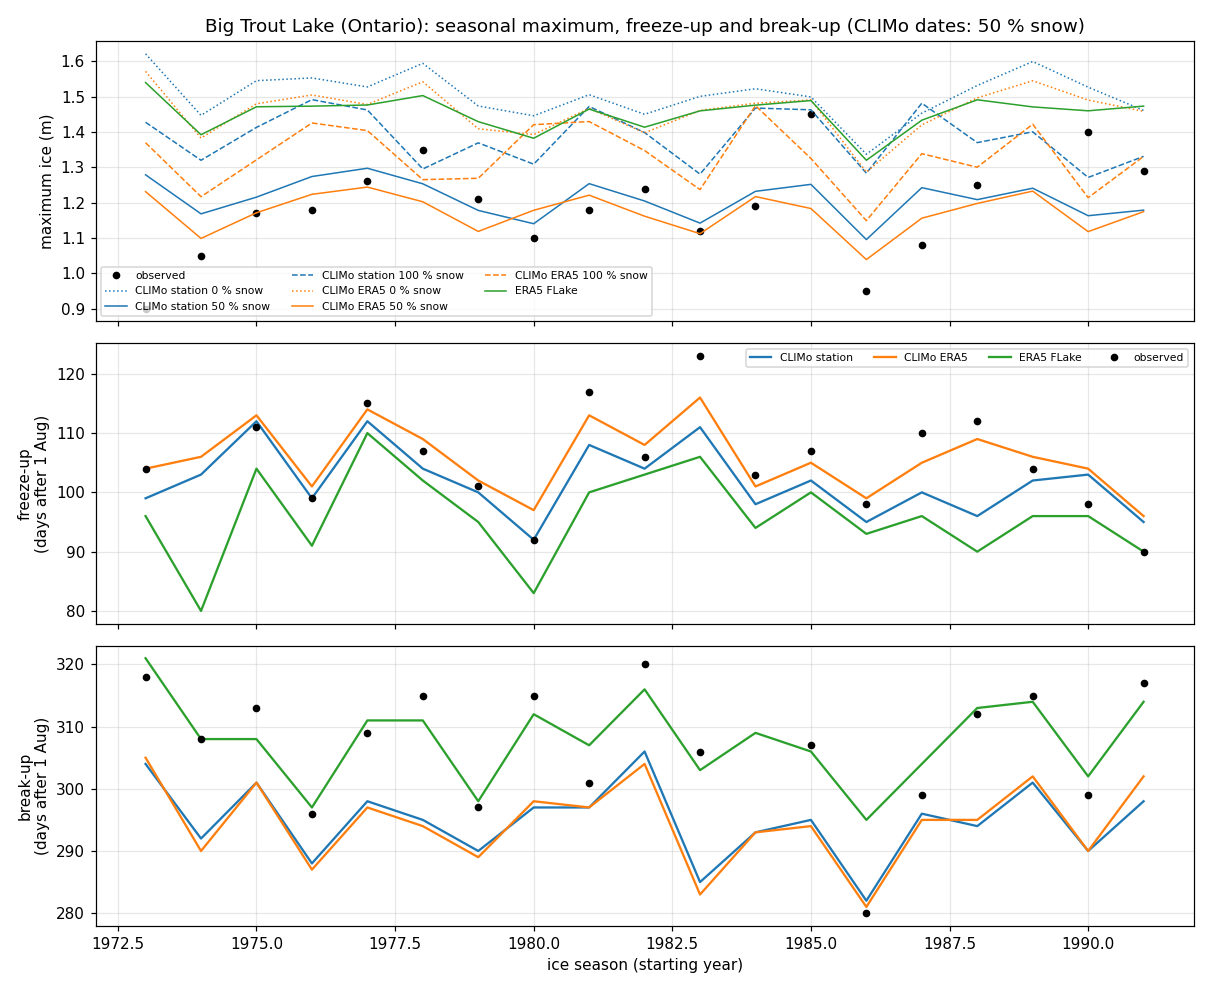

Data behind this chart, as committed beside it:
season, obs_max_ice_m, obs_freeze_up, obs_break_up, CLIMo station 0% max_ice_m, CLIMo station 50% max_ice_m, CLIMo station 50% freeze_up, CLIMo station 50% break_up, CLIMo station 50% effective_break_up, CLIMo station 100% max_ice_m, CLIMo ERA5 0% max_ice_m, CLIMo ERA5 50% max_ice_m, CLIMo ERA5 50% freeze_up, CLIMo ERA5 50% break_up, CLIMo ERA5 50% effective_break_up, CLIMo ERA5 100% max_ice_m, ERA5 FLake max_ice_m, ERA5 FLake freeze_up, ERA5 FLake break_up
1973-1974, 0.9, 1973-11-13, 1974-06-15, 1.621, 1.279, 1973-11-08, 1974-06-01, 1974-05-31, 1.428, 1.572, 1.231, 1973-11-13, 1974-06-02, 1974-05-31, 1.37, 1.54, 1973-11-05, 1974-06-18
1974-1975, 1.05, , 1975-06-05, 1.447, 1.168, 1974-11-12, 1975-05-20, 1975-05-19, 1.32, 1.383, 1.099, 1974-11-15, 1975-05-18, 1975-05-16, 1.217, 1.392, 1974-10-20, 1975-06-05
1975-1976, 1.17, 1975-11-20, 1976-06-09, 1.545, 1.216, 1975-11-21, 1976-05-28, 1976-05-27, 1.413, 1.48, 1.171, 1975-11-22, 1976-05-28, 1976-05-26, 1.321, 1.471, 1975-11-13, 1976-06-04
1976-1977, 1.18, 1976-11-08, 1977-05-24, 1.553, 1.274, 1976-11-08, 1977-05-16, 1977-05-15, 1.492, 1.505, 1.224, 1976-11-10, 1977-05-15, 1977-05-14, 1.426, 1.473, 1976-10-31, 1977-05-25
1977-1978, 1.26, 1977-11-24, 1978-06-06, 1.528, 1.297, 1977-11-21, 1978-05-26, 1978-05-25, 1.462, 1.478, 1.244, 1977-11-23, 1978-05-25, 1978-05-24, 1.404, 1.476, 1977-11-19, 1978-06-08
1978-1979, 1.35, 1978-11-16, 1979-06-12, 1.594, 1.253, 1978-11-13, 1979-05-23, 1979-05-22, 1.295, 1.542, 1.203, 1978-11-18, 1979-05-22, 1979-05-20, 1.265, 1.503, 1978-11-11, 1979-06-08
1979-1980, 1.21, 1979-11-10, 1980-05-24, 1.474, 1.178, 1979-11-09, 1980-05-17, 1980-05-16, 1.369, 1.409, 1.119, 1979-11-11, 1980-05-16, 1980-05-14, 1.269, 1.429, 1979-11-04, 1980-05-25
1980-1981, 1.1, 1980-11-01, 1981-06-12, 1.446, 1.14, 1980-11-01, 1981-05-25, 1981-05-24, 1.309, 1.393, 1.179, 1980-11-06, 1981-05-26, 1981-05-24, 1.421, 1.382, 1980-10-23, 1981-06-09
1981-1982, 1.18, 1981-11-26, 1982-05-29, 1.506, 1.254, 1981-11-17, 1982-05-25, 1982-05-24, 1.472, 1.467, 1.221, 1981-11-22, 1982-05-25, 1982-05-23, 1.43, 1.465, 1981-11-09, 1982-06-04
1982-1983, 1.24, 1982-11-15, 1983-06-17, 1.45, 1.205, 1982-11-13, 1983-06-03, 1983-06-01, 1.398, 1.398, 1.162, 1982-11-17, 1983-06-01, 1983-05-30, 1.348, 1.414, 1982-11-12, 1983-06-13
1983-1984, 1.12, 1983-12-02, 1984-06-02, 1.501, 1.142, 1983-11-20, 1984-05-12, 1984-05-10, 1.281, 1.461, 1.112, 1983-11-25, 1984-05-10, 1984-05-09, 1.237, 1.46, 1983-11-15, 1984-05-30
1984-1985, 1.19, 1984-11-12, , 1.522, 1.232, 1984-11-07, 1985-05-21, 1985-05-19, 1.468, 1.481, 1.217, 1984-11-10, 1985-05-21, 1985-05-20, 1.475, 1.476, 1984-11-03, 1985-06-06
1985-1986, 1.45, 1985-11-16, 1986-06-04, 1.499, 1.252, 1985-11-11, 1986-05-23, 1986-05-22, 1.463, 1.491, 1.184, 1985-11-14, 1986-05-22, 1986-05-21, 1.325, 1.489, 1985-11-09, 1986-06-03
1986-1987, 0.95, 1986-11-07, 1987-05-08, 1.337, 1.096, 1986-11-04, 1987-05-10, 1987-05-09, 1.284, 1.286, 1.039, 1986-11-08, 1987-05-09, 1987-05-07, 1.149, 1.32, 1986-11-02, 1987-05-23
1987-1988, 1.08, 1987-11-19, 1988-05-26, 1.453, 1.243, 1987-11-09, 1988-05-23, 1988-05-22, 1.482, 1.42, 1.156, 1987-11-14, 1988-05-22, 1988-05-20, 1.339, 1.433, 1987-11-05, 1988-05-31
1988-1989, 1.25, 1988-11-21, 1989-06-09, 1.532, 1.209, 1988-11-05, 1989-05-22, 1989-05-20, 1.37, 1.497, 1.198, 1988-11-18, 1989-05-23, 1989-05-21, 1.3, 1.491, 1988-10-30, 1989-06-10
1990-1991, 1.4, 1990-11-07, 1991-05-27, 1.527, 1.163, 1990-11-12, 1991-05-18, 1991-05-17, 1.271, 1.49, 1.118, 1990-11-13, 1991-05-18, 1991-05-17, 1.214, 1.46, 1990-11-05, 1991-05-30
1991-1992, 1.29, 1991-10-30, 1992-06-13, 1.461, 1.179, 1991-11-04, 1992-05-25, 1992-05-24, 1.331, 1.459, 1.175, 1991-11-05, 1992-05-29, 1992-05-28, 1.331, 1.473, 1991-10-30, 1992-06-10
